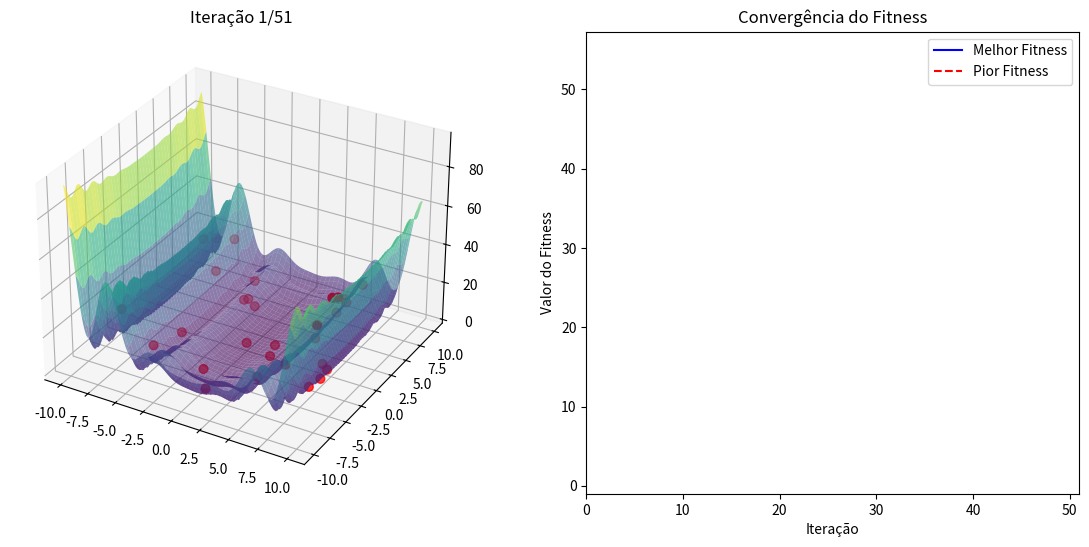

The script that saved this image:
import numpy as np
import matplotlib.pyplot as plt
from matplotlib.animation import FuncAnimation
from mpl_toolkits.mplot3d import Axes3D

# Definição da função de Lévy (mantida igual)
def levy_2d(x, y):
    w1 = 1 + (x - 1) / 4
    w2 = 1 + (y - 1) / 4
    term1 = np.sin(np.pi * w1) ** 2
    term2 = (w1 - 1) ** 2 * (1 + 10 * np.sin(np.pi * w1 + 1) ** 2)
    term3 = (w2 - 1) ** 2 * (1 + np.sin(2 * np.pi * w2) ** 2)
    return term1 + term2 + term3

# Modificação do PSO para armazenar histórico de fitness
def enxame_levy(num_particles=30, max_iter=50, w=0.7, c1=1.5, c2=1.5, bound=(-10, 10)):
    lower, upper = bound
    
    particles_pos = np.random.uniform(lower, upper, (num_particles, 2))
    particles_vel = np.random.uniform(-1, 1, (num_particles, 2))
    
    fitness = np.array([levy_2d(p[0], p[1]) for p in particles_pos])
    pbest_pos = particles_pos.copy()
    pbest_val = fitness.copy()
    
    gbest_idx = np.argmin(pbest_val)
    gbest_pos = pbest_pos[gbest_idx].copy()
    gbest_val = pbest_val[gbest_idx]
    
    all_positions = []
    best_fit_history = [gbest_val]  # Histórico do melhor fitness
    worst_fit_history = [np.max(pbest_val)]  # Histórico do pior fitness
    
    for _ in range(max_iter):
        all_positions.append(particles_pos.copy())
        
        for i in range(num_particles):
            r1, r2 = np.random.rand(), np.random.rand()
            particles_vel[i] = w * particles_vel[i] + c1 * r1 * (pbest_pos[i] - particles_pos[i]) + c2 * r2 * (gbest_pos - particles_pos[i])
            particles_pos[i] = np.clip(particles_pos[i] + particles_vel[i], lower, upper)
            
            # Avaliar nova posição
            new_fitness = levy_2d(particles_pos[i][0], particles_pos[i][1])
            if new_fitness < pbest_val[i]:
                pbest_val[i] = new_fitness
                pbest_pos[i] = particles_pos[i].copy()
                
        # Atualizar histórico
        current_best = np.min(pbest_val)
        current_worst = np.max(pbest_val)
        best_fit_history.append(current_best)
        worst_fit_history.append(current_worst)
        
        if current_best < gbest_val:
            gbest_val = current_best
            gbest_pos = pbest_pos[np.argmin(pbest_val)].copy()
    
    all_positions.append(particles_pos.copy())
    return all_positions, gbest_pos, gbest_val, best_fit_history, worst_fit_history

# Função de animação atualizada com gráfico de convergência
def animate_enxame_levy_3d():
    all_positions, gbest_pos, gbest_val, best_fit, worst_fit = enxame_levy()
    X, Y, Z = create_levy_mesh(-10, 10, -10, 10)
    
    fig = plt.figure(figsize=(14, 6))
    ax1 = fig.add_subplot(121, projection='3d')
    ax2 = fig.add_subplot(122)
    
    # Configuração do gráfico 3D
    ax1.plot_surface(X, Y, Z, cmap='viridis', alpha=0.6)
    scatter = ax1.scatter([], [], [], c='red', s=40)
    ax1.set_title('Exploração do Enxame na Função de Lévy 3D')
    
    # Configuração do gráfico de convergência
    ax2.set_xlim(0, len(all_positions))
    ax2.set_ylim(min(best_fit)-1, max(worst_fit)+1)
    line_best, = ax2.plot([], [], 'b-', label='Melhor Fitness')
    line_worst, = ax2.plot([], [], 'r--', label='Pior Fitness')
    ax2.legend()
    ax2.set_title('Convergência do Fitness')
    ax2.set_xlabel('Iteração')
    ax2.set_ylabel('Valor do Fitness')
    
    def update(frame):
        # Atualizar gráfico 3D
        positions = all_positions[frame]
        x, y = positions[:,0], positions[:,1]
        z = levy_2d(x, y)
        scatter._offsets3d = (x, y, z)
        ax1.set_title(f'Iteração {frame + 1}/{len(all_positions)}')
        
        # Atualizar gráfico de convergência
        iterations = np.arange(frame + 1)
        line_best.set_data(iterations, best_fit[:frame + 1])
        line_worst.set_data(iterations, worst_fit[:frame + 1])
        ax2.relim()
        ax2.autoscale_view()
        
        return scatter, line_best, line_worst
    
    ani = FuncAnimation(fig, update, frames=len(all_positions), interval=200, blit=True)
    plt.show()

# Mantemos a função de criação da malha igual
def create_levy_mesh(xmin=-10, xmax=10, ymin=-10, ymax=10, points=200):
    x = np.linspace(xmin, xmax, points)
    y = np.linspace(ymin, ymax, points)
    X, Y = np.meshgrid(x, y)
    Z = levy_2d(X, Y)
    return X, Y, Z

animate_enxame_levy_3d()